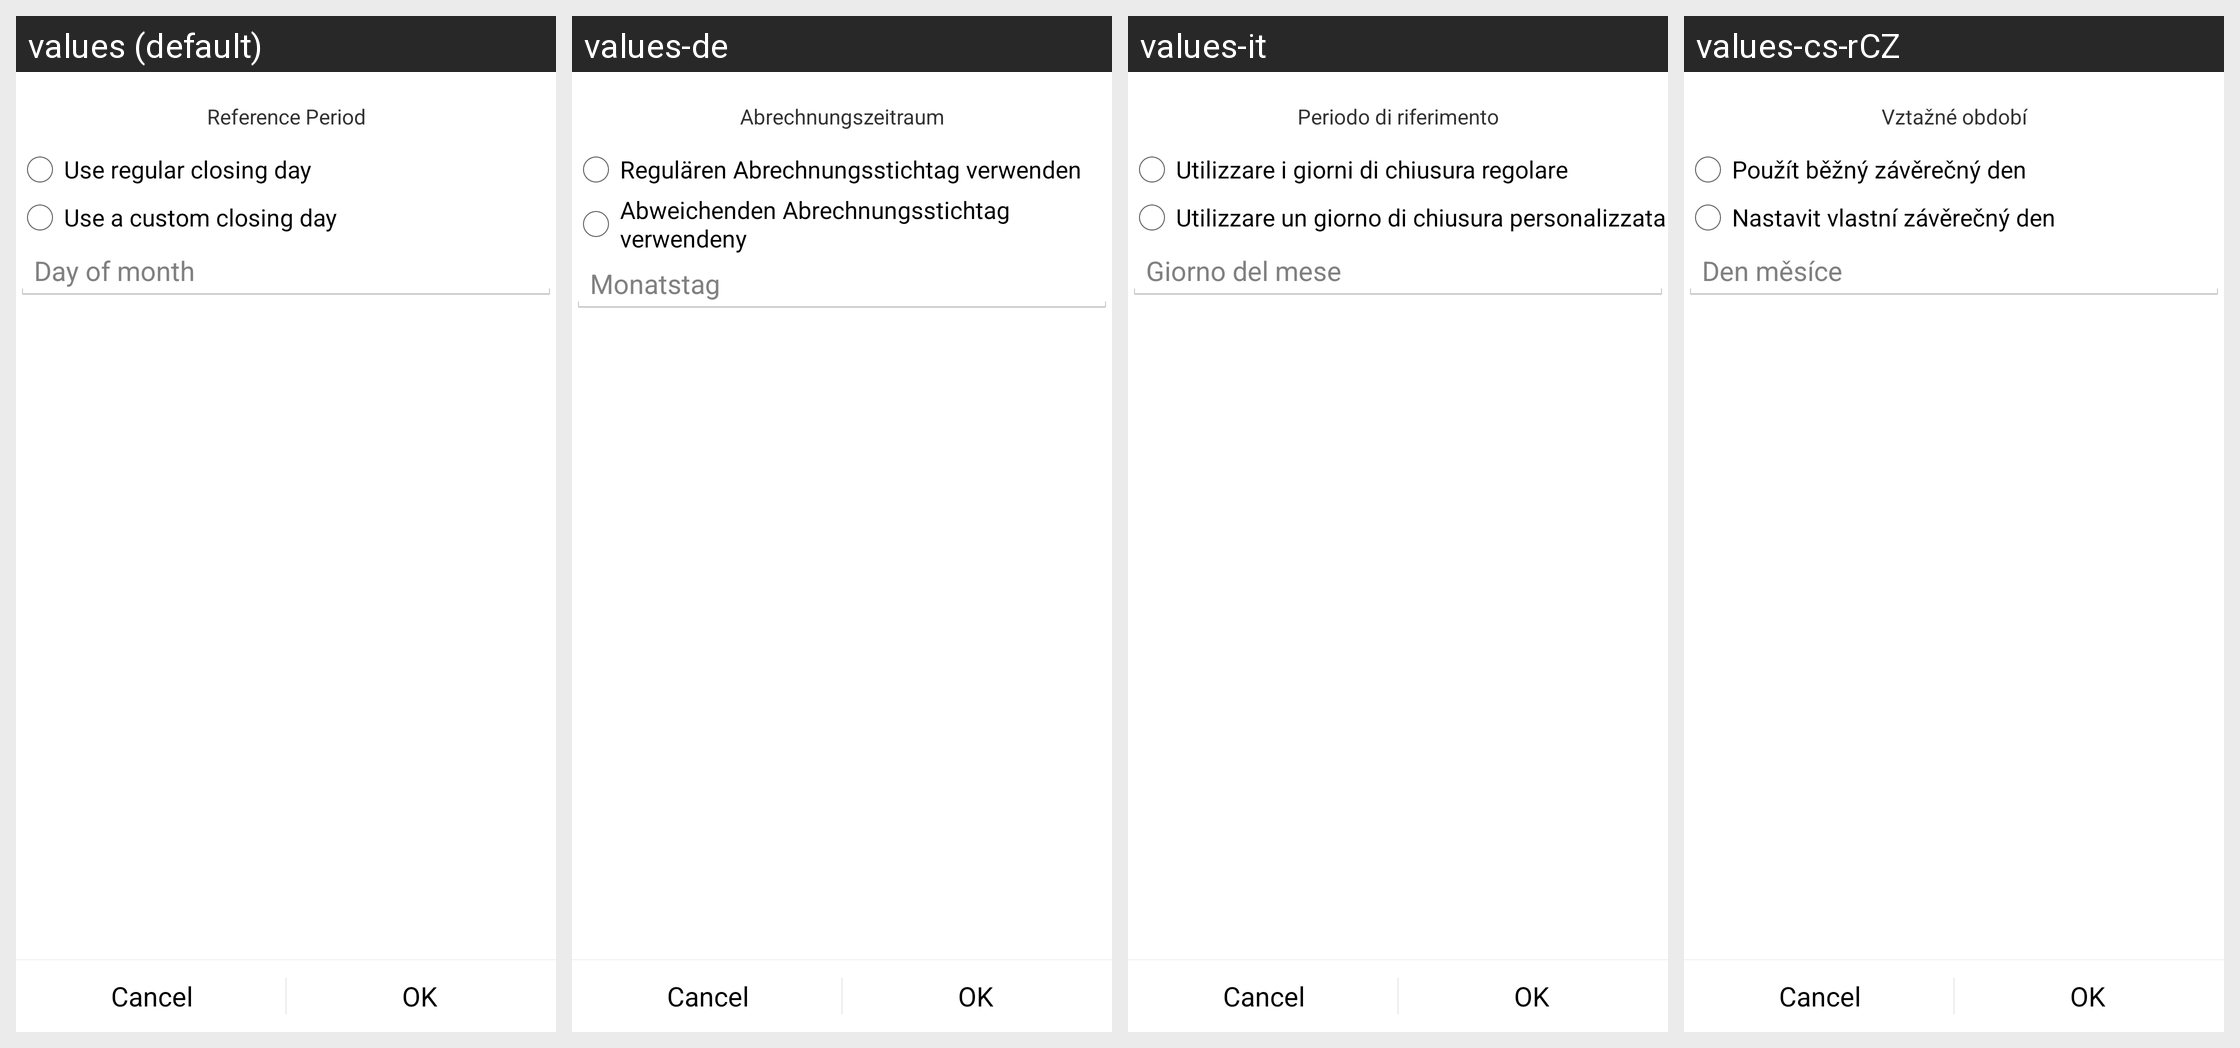

Translations of the strings shown on this Android screen, per locale in the grid:
Android screen res/layout/ccard_statement_closing_day.xml rendered under 4 locales, left to right: values (default), values-de, values-it, values-cs-rCZ. Device: Nexus 5 (rendered at 1080×1920; each locale shown at half size, 540×960, under a caption strip naming it); theme Theme.Financisto.
Other locales in the repository, not shown: values-ca, values-da, values-es, values-fr, values-hu, values-ko, values-no-rNB, values-pl, values-pt-rBR, values-pt-rPT, values-ro, values-ru, values-sk, values-uk-rUA, values-zh-rCN, values-zh-rTW.
Strings drawn on this screen, with the default value and each locale's value (text and hints the layout hard-codes, and strings that could not be matched under every locale, appear in the picture but are not listed):

reference_period
  values: Reference Period
  values-de: Abrechnungszeitraum
  values-it: Periodo di riferimento
  values-cs-rCZ: Vztažné období

regular_closing_day
  values: Use regular closing day
  values-de: Regulären Abrechnungsstichtag verwenden
  values-it: Utilizzare i giorni di chiusura regolare
  values-cs-rCZ: Použít běžný závěrečný den

custom_closing_day
  values: Use a custom closing day
  values-de: Abweichenden Abrechnungsstichtag verwendeny
  values-it: Utilizzare un giorno di chiusura personalizzata
  values-cs-rCZ: Nastavit vlastní závěrečný den

day_of_month
  values: Day of month
  values-de: Monatstag
  values-it: Giorno del mese
  values-cs-rCZ: Den měsíce
